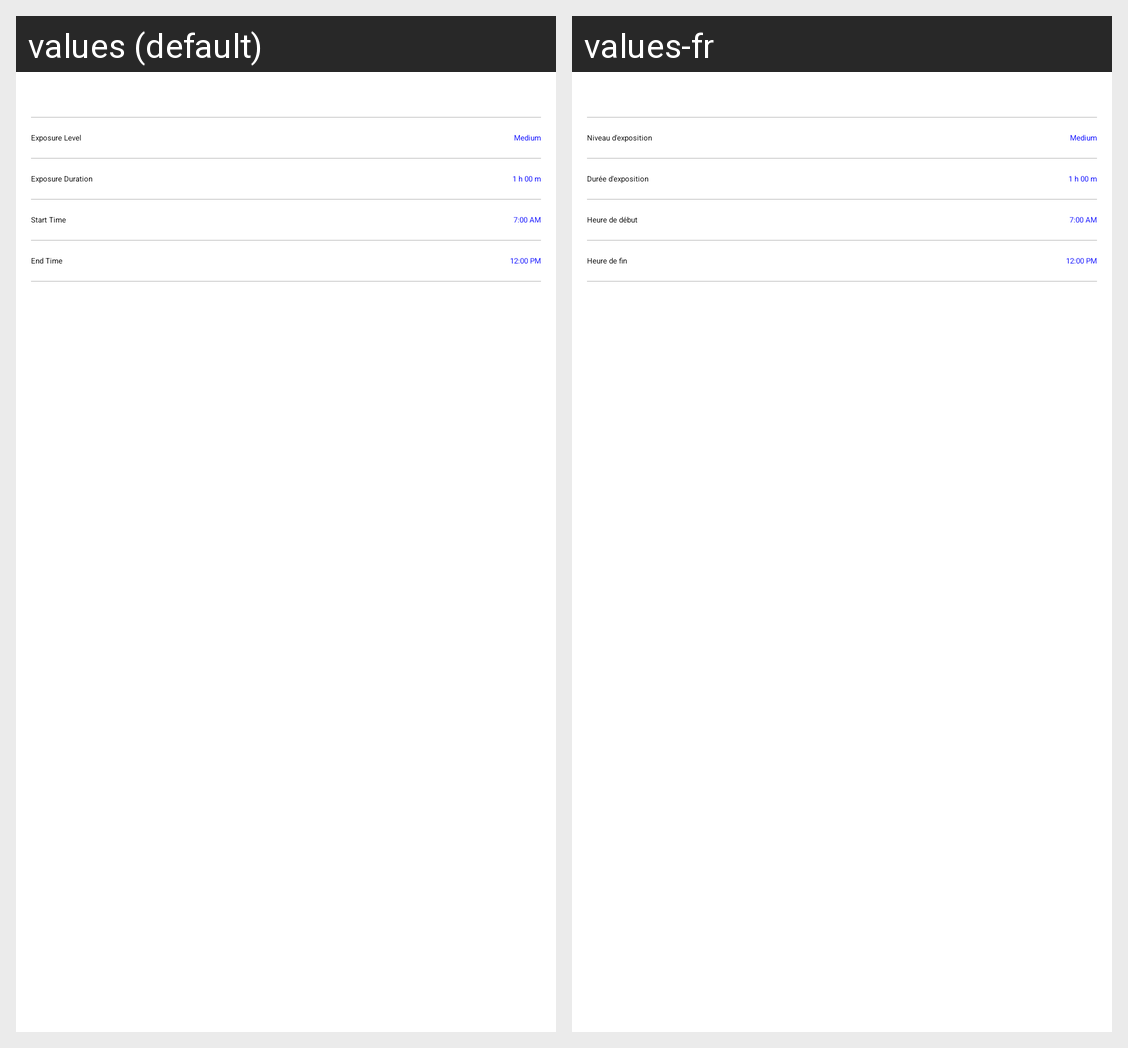

Locale-by-locale string values for the Android screen shown in this grid:
Android screen res/layout/fragment_night_light_alert.xml rendered under 2 locales, left to right: values (default), values-fr. Device: Nexus 5 (rendered at 1080×1920; each locale shown at half size, 540×960, under a caption strip naming it); theme AppTheme.
Strings drawn on this screen, with the default value and each locale's value (text and hints the layout hard-codes, and strings that could not be matched under every locale, appear in the picture but are not listed):

exposure_level
  values: Exposure Level
  values-fr: Niveau d'exposition

exposure_duration
  values: Exposure Duration
  values-fr: Durée d'exposition

start_time
  values: Start Time
  values-fr: Heure de début

end_time
  values: End Time
  values-fr: Heure de fin
